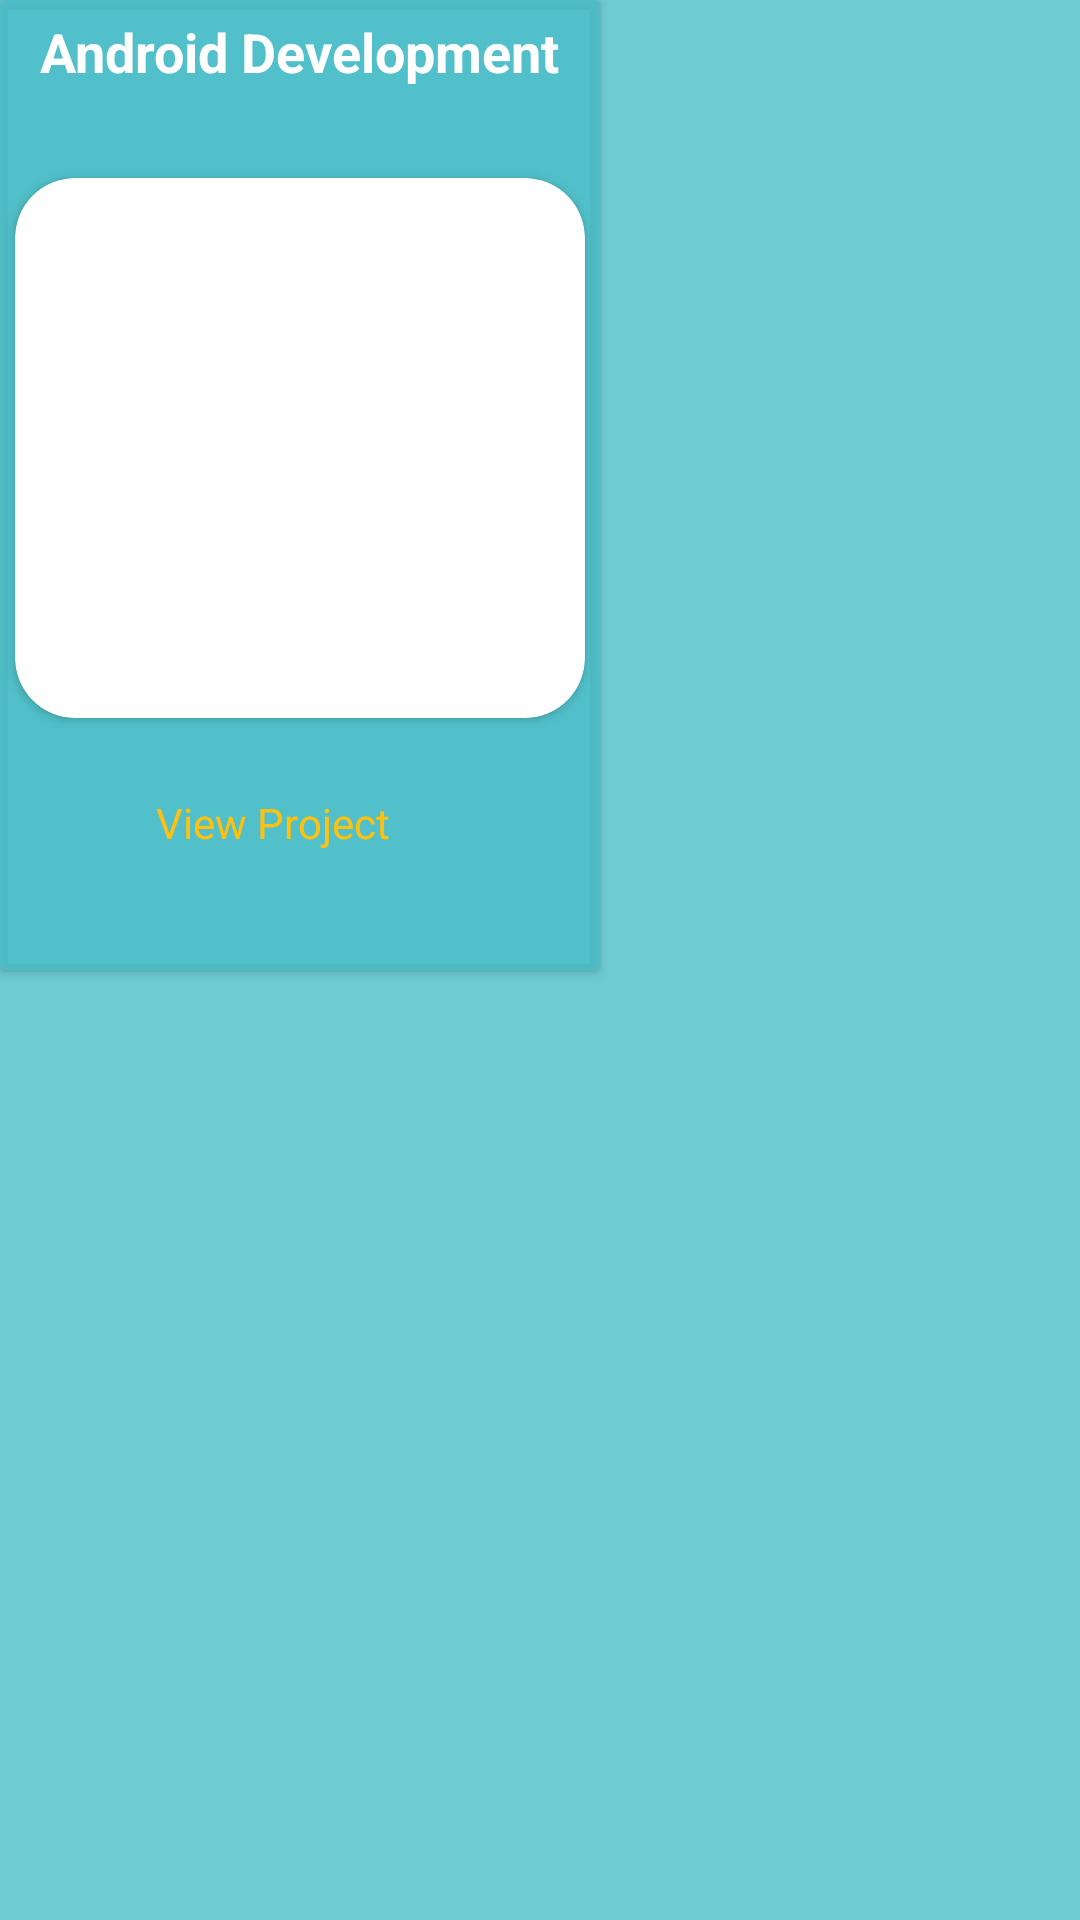

The Android layout XML behind this screen, and the referenced resources:
<!-- AndroidManifest.xml: application theme Base.Theme.HiSkyTechPortfolio -->
<!-- res/layout/completed_project_list.xml -->
<?xml version="1.0" encoding="utf-8"?>
<RelativeLayout xmlns:android="http://schemas.android.com/apk/res/android"
    android:layout_width="wrap_content"
    android:layout_height="wrap_content"
    android:background="@color/PrimaryVariant"
    android:layout_marginStart="3dp"
    xmlns:app="http://schemas.android.com/apk/res-auto">
<androidx.cardview.widget.CardView
    android:layout_width="wrap_content"
    android:layout_height="wrap_content"
    android:backgroundTint="@color/PrimaryVariant"
    >
    <LinearLayout
        android:layout_width="200dp"
        android:layout_height="wrap_content"
        android:orientation="vertical">
        <TextView
            android:layout_width="wrap_content"
            android:layout_height="wrap_content"
            android:text="Android Development"
            android:textColor="@color/white"
            android:id="@+id/title"
            android:textSize="18sp"
            android:textStyle="bold"
            android:layout_marginTop="5dp"
            android:layout_gravity="center"
            />
            <androidx.cardview.widget.CardView
                android:layout_width="match_parent"
                android:layout_height="180dp"
                app:cardCornerRadius="20dp"
                android:layout_marginHorizontal="5sp"
                android:layout_marginTop="30dp"
                >
                <ImageView
                    android:layout_width="match_parent"
                    android:layout_height="match_parent"
                    android:scaleType="centerCrop"
                    android:id="@+id/cardImage"
                    />
            </androidx.cardview.widget.CardView>
        <RelativeLayout
            android:layout_width="match_parent"
            android:layout_height="wrap_content"
            android:layout_marginTop="20dp"
            android:layout_marginBottom="10dp"
            android:orientation="horizontal">
            <TextView
                android:layout_width="wrap_content"
                android:layout_height="wrap_content"
                android:text="View Project"
                android:layout_toLeftOf="@+id/edit"
                android:textColor="#FEC10F"
                android:layout_centerVertical="true"
                android:layout_marginEnd="20dp"
                android:id="@+id/view_project"/>
            <ImageView
                android:id="@+id/edit"
                android:layout_width="wrap_content"
                android:layout_height="wrap_content"
                android:layout_toLeftOf="@+id/delete"
                android:layout_marginEnd="10dp"
                android:layout_centerVertical="true"
                android:src="@drawable/baseline_mode_edit_24"/>
            <ImageView
                android:id="@+id/delete"
                android:layout_width="30sp"
                android:layout_height="30sp"
                android:layout_alignParentEnd="true"
                android:layout_marginEnd="10dp"
                android:src="@drawable/baseline_delete_24"/>
        </RelativeLayout>
        <TextView
            android:layout_width="wrap_content"
            android:layout_height="wrap_content"
            android:id="@+id/uploadedAt"
            android:textColor="@color/white"
            android:layout_gravity="center"
            android:layout_marginBottom="5dp"
        />


    </LinearLayout>
</androidx.cardview.widget.CardView>
</RelativeLayout>
<!-- resources referenced by this layout -->
<resources>
  <color name="PrimaryVariant">#CC4ABEC9</color>
  <color name="white">#FFFFFFFF</color>
  <style name="Base.Theme.HiSkyTechPortfolio" parent="Theme.MaterialComponents.Light.DarkActionBar">
          
          <item name="colorPrimary">#2CBFC7</item>
          <item name="colorPrimaryVariant">@color/PrimaryVariant</item>
          <item name="colorOnPrimary">@color/white</item>
          
          <item name="colorSecondary">@color/secondary</item>
          <item name="colorSecondaryVariant">@color/SecondaryVariant</item>
          <item name="colorOnSecondary">@color/black</item>
          
          <item name="android:statusBarColor">#2CBFC7</item>
          
      </style>
  <color name="secondary">#0A3A8F</color>
  <color name="SecondaryVariant">#FF018786</color>
  <color name="black">#FF000000</color>
</resources>
